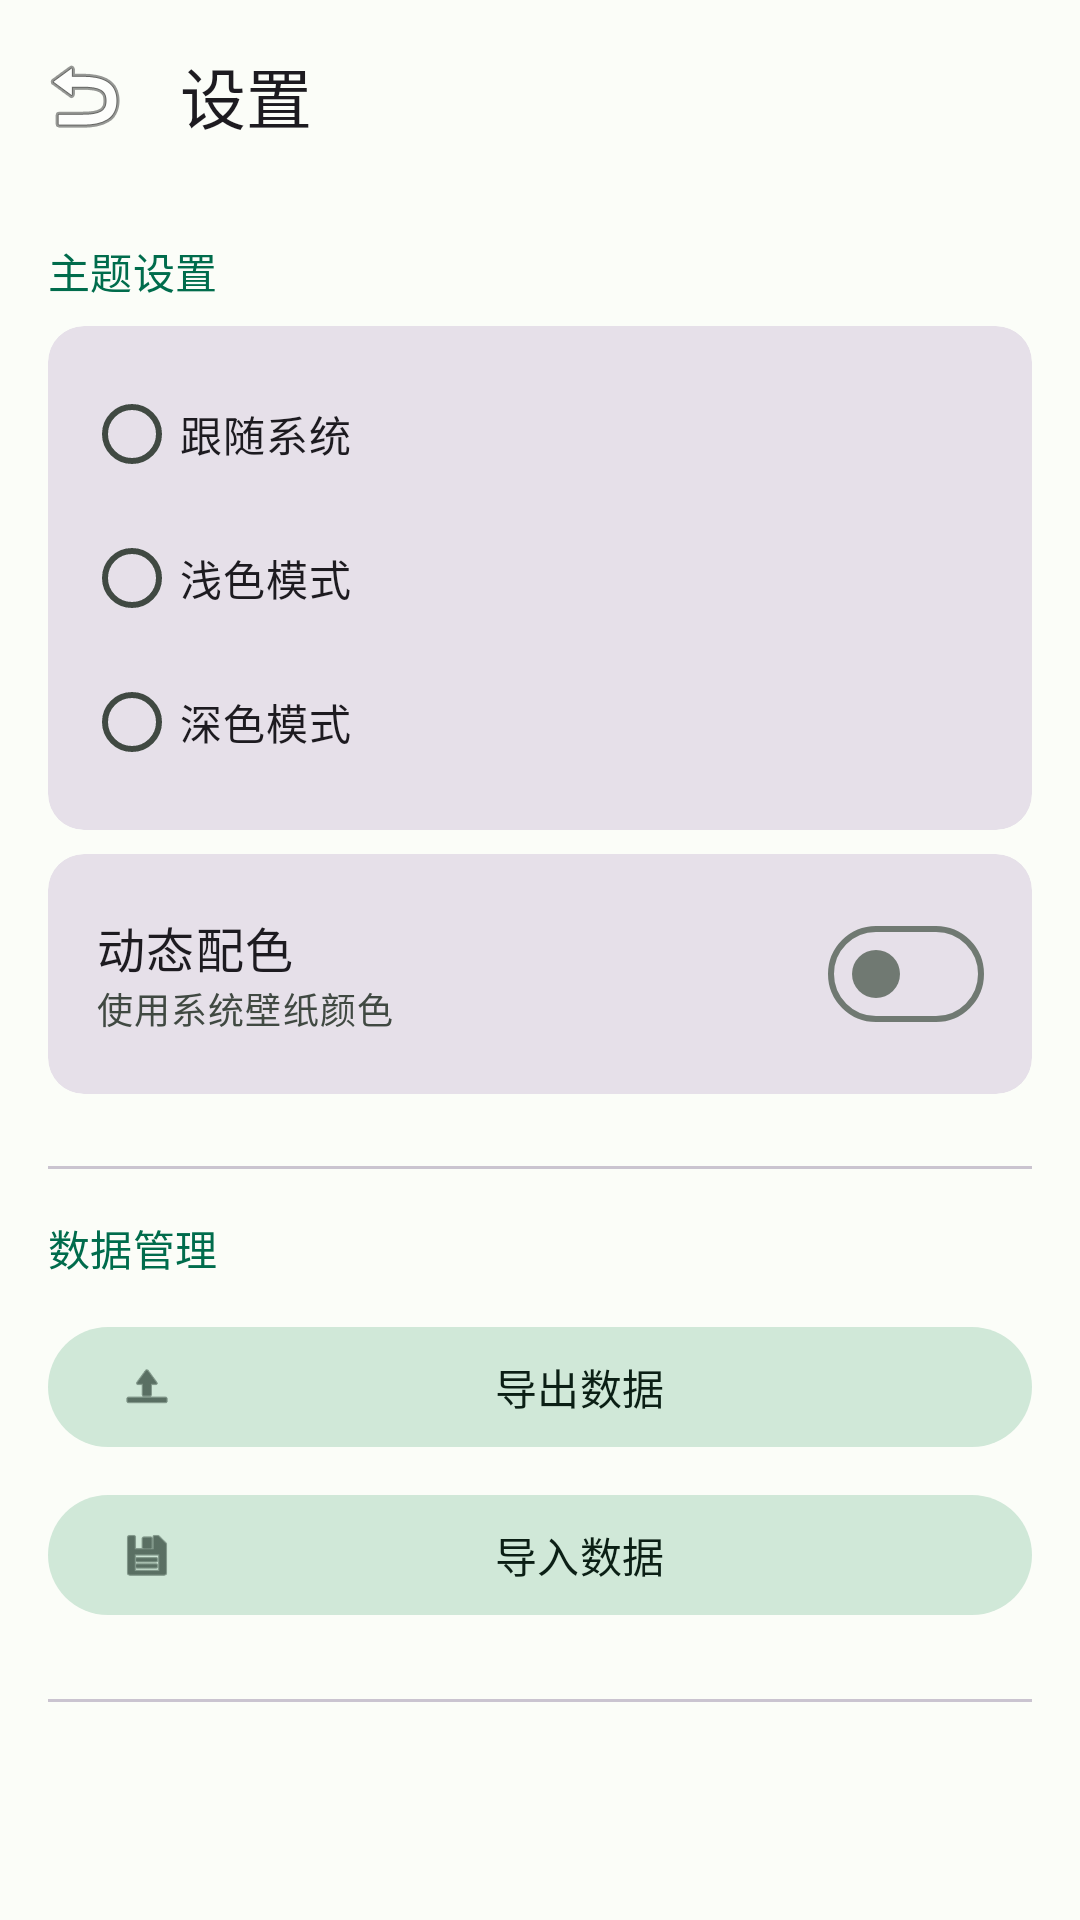

Write the Android layout XML for this screen, with the resource values it uses.
<!-- AndroidManifest.xml: application theme Theme.BehaviorTracker -->
<!-- res/layout/activity_settings.xml -->
<?xml version="1.0" encoding="utf-8"?>
<ScrollView
    xmlns:android="http://schemas.android.com/apk/res/android"
    xmlns:app="http://schemas.android.com/apk/res-auto"
    android:layout_width="match_parent"
    android:layout_height="match_parent"
    android:fillViewport="true">

    <LinearLayout
        android:layout_width="match_parent"
        android:layout_height="wrap_content"
        android:orientation="vertical">

        <com.google.android.material.appbar.AppBarLayout
            android:layout_width="match_parent"
            android:layout_height="wrap_content"
            android:fitsSystemWindows="true">

            <com.google.android.material.appbar.MaterialToolbar
                android:id="@+id/toolbar"
                android:layout_width="match_parent"
                android:layout_height="?attr/actionBarSize"
                app:title="@string/nav_settings"
                app:navigationIcon="@android:drawable/ic_menu_revert"
                style="@style/Widget.Material3.Toolbar" />

        </com.google.android.material.appbar.AppBarLayout>

        <LinearLayout
            android:layout_width="match_parent"
            android:layout_height="wrap_content"
            android:orientation="vertical"
            android:padding="16dp">

            
            <com.google.android.material.textview.MaterialTextView
                android:layout_width="wrap_content"
                android:layout_height="wrap_content"
                android:text="@string/theme_settings"
                android:textAppearance="?attr/textAppearanceTitleSmall"
                android:textColor="?attr/colorPrimary" />

            
            <com.google.android.material.card.MaterialCardView
                android:layout_width="match_parent"
                android:layout_height="wrap_content"
                android:layout_marginTop="8dp"
                app:cardCornerRadius="12dp"
                style="@style/Widget.Material3.CardView.Filled">

                <RadioGroup
                    android:id="@+id/radio_theme"
                    android:layout_width="match_parent"
                    android:layout_height="wrap_content"
                    android:padding="12dp">

                    <com.google.android.material.radiobutton.MaterialRadioButton
                        android:id="@+id/radio_system"
                        android:layout_width="match_parent"
                        android:layout_height="wrap_content"
                        android:text="@string/theme_system" />

                    <com.google.android.material.radiobutton.MaterialRadioButton
                        android:id="@+id/radio_light"
                        android:layout_width="match_parent"
                        android:layout_height="wrap_content"
                        android:text="@string/theme_light" />

                    <com.google.android.material.radiobutton.MaterialRadioButton
                        android:id="@+id/radio_dark"
                        android:layout_width="match_parent"
                        android:layout_height="wrap_content"
                        android:text="@string/theme_dark" />

                </RadioGroup>

            </com.google.android.material.card.MaterialCardView>

            
            <com.google.android.material.card.MaterialCardView
                android:layout_width="match_parent"
                android:layout_height="wrap_content"
                android:layout_marginTop="8dp"
                app:cardCornerRadius="12dp"
                style="@style/Widget.Material3.CardView.Filled">

                <LinearLayout
                    android:layout_width="match_parent"
                    android:layout_height="wrap_content"
                    android:orientation="horizontal"
                    android:gravity="center_vertical"
                    android:padding="16dp">

                    <LinearLayout
                        android:layout_width="0dp"
                        android:layout_height="wrap_content"
                        android:layout_weight="1"
                        android:orientation="vertical">

                        <com.google.android.material.textview.MaterialTextView
                            android:layout_width="wrap_content"
                            android:layout_height="wrap_content"
                            android:text="@string/dynamic_color"
                            android:textAppearance="?attr/textAppearanceBodyLarge" />

                        <com.google.android.material.textview.MaterialTextView
                            android:layout_width="wrap_content"
                            android:layout_height="wrap_content"
                            android:text="@string/dynamic_color_summary"
                            android:textAppearance="?attr/textAppearanceBodySmall"
                            android:textColor="?attr/colorOnSurfaceVariant" />

                    </LinearLayout>

                    <com.google.android.material.materialswitch.MaterialSwitch
                        android:id="@+id/switch_dynamic_color"
                        android:layout_width="wrap_content"
                        android:layout_height="wrap_content" />

                </LinearLayout>

            </com.google.android.material.card.MaterialCardView>

            
            <com.google.android.material.divider.MaterialDivider
                android:layout_width="match_parent"
                android:layout_height="wrap_content"
                android:layout_marginTop="24dp"
                android:layout_marginBottom="16dp" />

            
            <com.google.android.material.textview.MaterialTextView
                android:layout_width="wrap_content"
                android:layout_height="wrap_content"
                android:text="数据管理"
                android:textAppearance="?attr/textAppearanceTitleSmall"
                android:textColor="?attr/colorPrimary" />

            <com.google.android.material.button.MaterialButton
                android:id="@+id/btn_export"
                android:layout_width="match_parent"
                android:layout_height="wrap_content"
                android:layout_marginTop="12dp"
                android:text="@string/export_data"
                app:icon="@android:drawable/ic_menu_upload"
                style="@style/Widget.Material3.Button.TonalButton" />

            <com.google.android.material.button.MaterialButton
                android:id="@+id/btn_import"
                android:layout_width="match_parent"
                android:layout_height="wrap_content"
                android:layout_marginTop="8dp"
                android:text="@string/import_data"
                app:icon="@android:drawable/ic_menu_save"
                style="@style/Widget.Material3.Button.TonalButton" />

            
            <com.google.android.material.divider.MaterialDivider
                android:layout_width="match_parent"
                android:layout_height="wrap_content"
                android:layout_marginTop="24dp"
                android:layout_marginBottom="16dp" />

            <com.google.android.material.textview.MaterialTextView
                android:id="@+id/text_version"
                android:layout_width="match_parent"
                android:layout_height="wrap_content"
                android:gravity="center"
                android:textAppearance="?attr/textAppearanceBodySmall"
                android:textColor="?attr/colorOnSurfaceVariant" />

        </LinearLayout>

    </LinearLayout>

</ScrollView>
<!-- resources referenced by this layout -->
<resources>
  <string name="dynamic_color">动态配色</string>
  <string name="dynamic_color_summary">使用系统壁纸颜色</string>
  <string name="export_data">导出数据</string>
  <string name="import_data">导入数据</string>
  <string name="nav_settings">设置</string>
  <string name="theme_dark">深色模式</string>
  <string name="theme_light">浅色模式</string>
  <string name="theme_settings">主题设置</string>
  <string name="theme_system">跟随系统</string>
  <color name="md_theme_light_primary">#006C4C</color>
  <color name="md_theme_light_onPrimary">#FFFFFF</color>
  <color name="md_theme_light_primaryContainer">#89F8C7</color>
  <color name="md_theme_light_onPrimaryContainer">#002114</color>
  <color name="md_theme_light_secondary">#4D6356</color>
  <color name="md_theme_light_onSecondary">#FFFFFF</color>
  <color name="md_theme_light_secondaryContainer">#D0E8D8</color>
  <color name="md_theme_light_onSecondaryContainer">#0B1F15</color>
  <color name="md_theme_light_tertiary">#3D6373</color>
  <color name="md_theme_light_onTertiary">#FFFFFF</color>
  <color name="md_theme_light_tertiaryContainer">#C1E8FB</color>
  <color name="md_theme_light_onTertiaryContainer">#001F29</color>
  <color name="md_theme_light_error">#BA1A1A</color>
  <color name="md_theme_light_onError">#FFFFFF</color>
  <color name="md_theme_light_errorContainer">#FFDAD6</color>
  <color name="md_theme_light_onErrorContainer">#410002</color>
  <color name="md_theme_light_background">#FBFDF8</color>
  <color name="md_theme_light_onBackground">#191C1A</color>
  <color name="md_theme_light_surface">#FBFDF8</color>
  <color name="md_theme_light_onSurface">#191C1A</color>
  <color name="md_theme_light_surfaceVariant">#DCE5DC</color>
  <color name="md_theme_light_onSurfaceVariant">#404942</color>
  <color name="md_theme_light_outline">#707972</color>
  <color name="md_theme_light_inverseSurface">#2E312E</color>
  <color name="md_theme_light_inverseOnSurface">#F0F1ED</color>
  <color name="md_theme_light_inversePrimary">#6CDBAC</color>
</resources>
